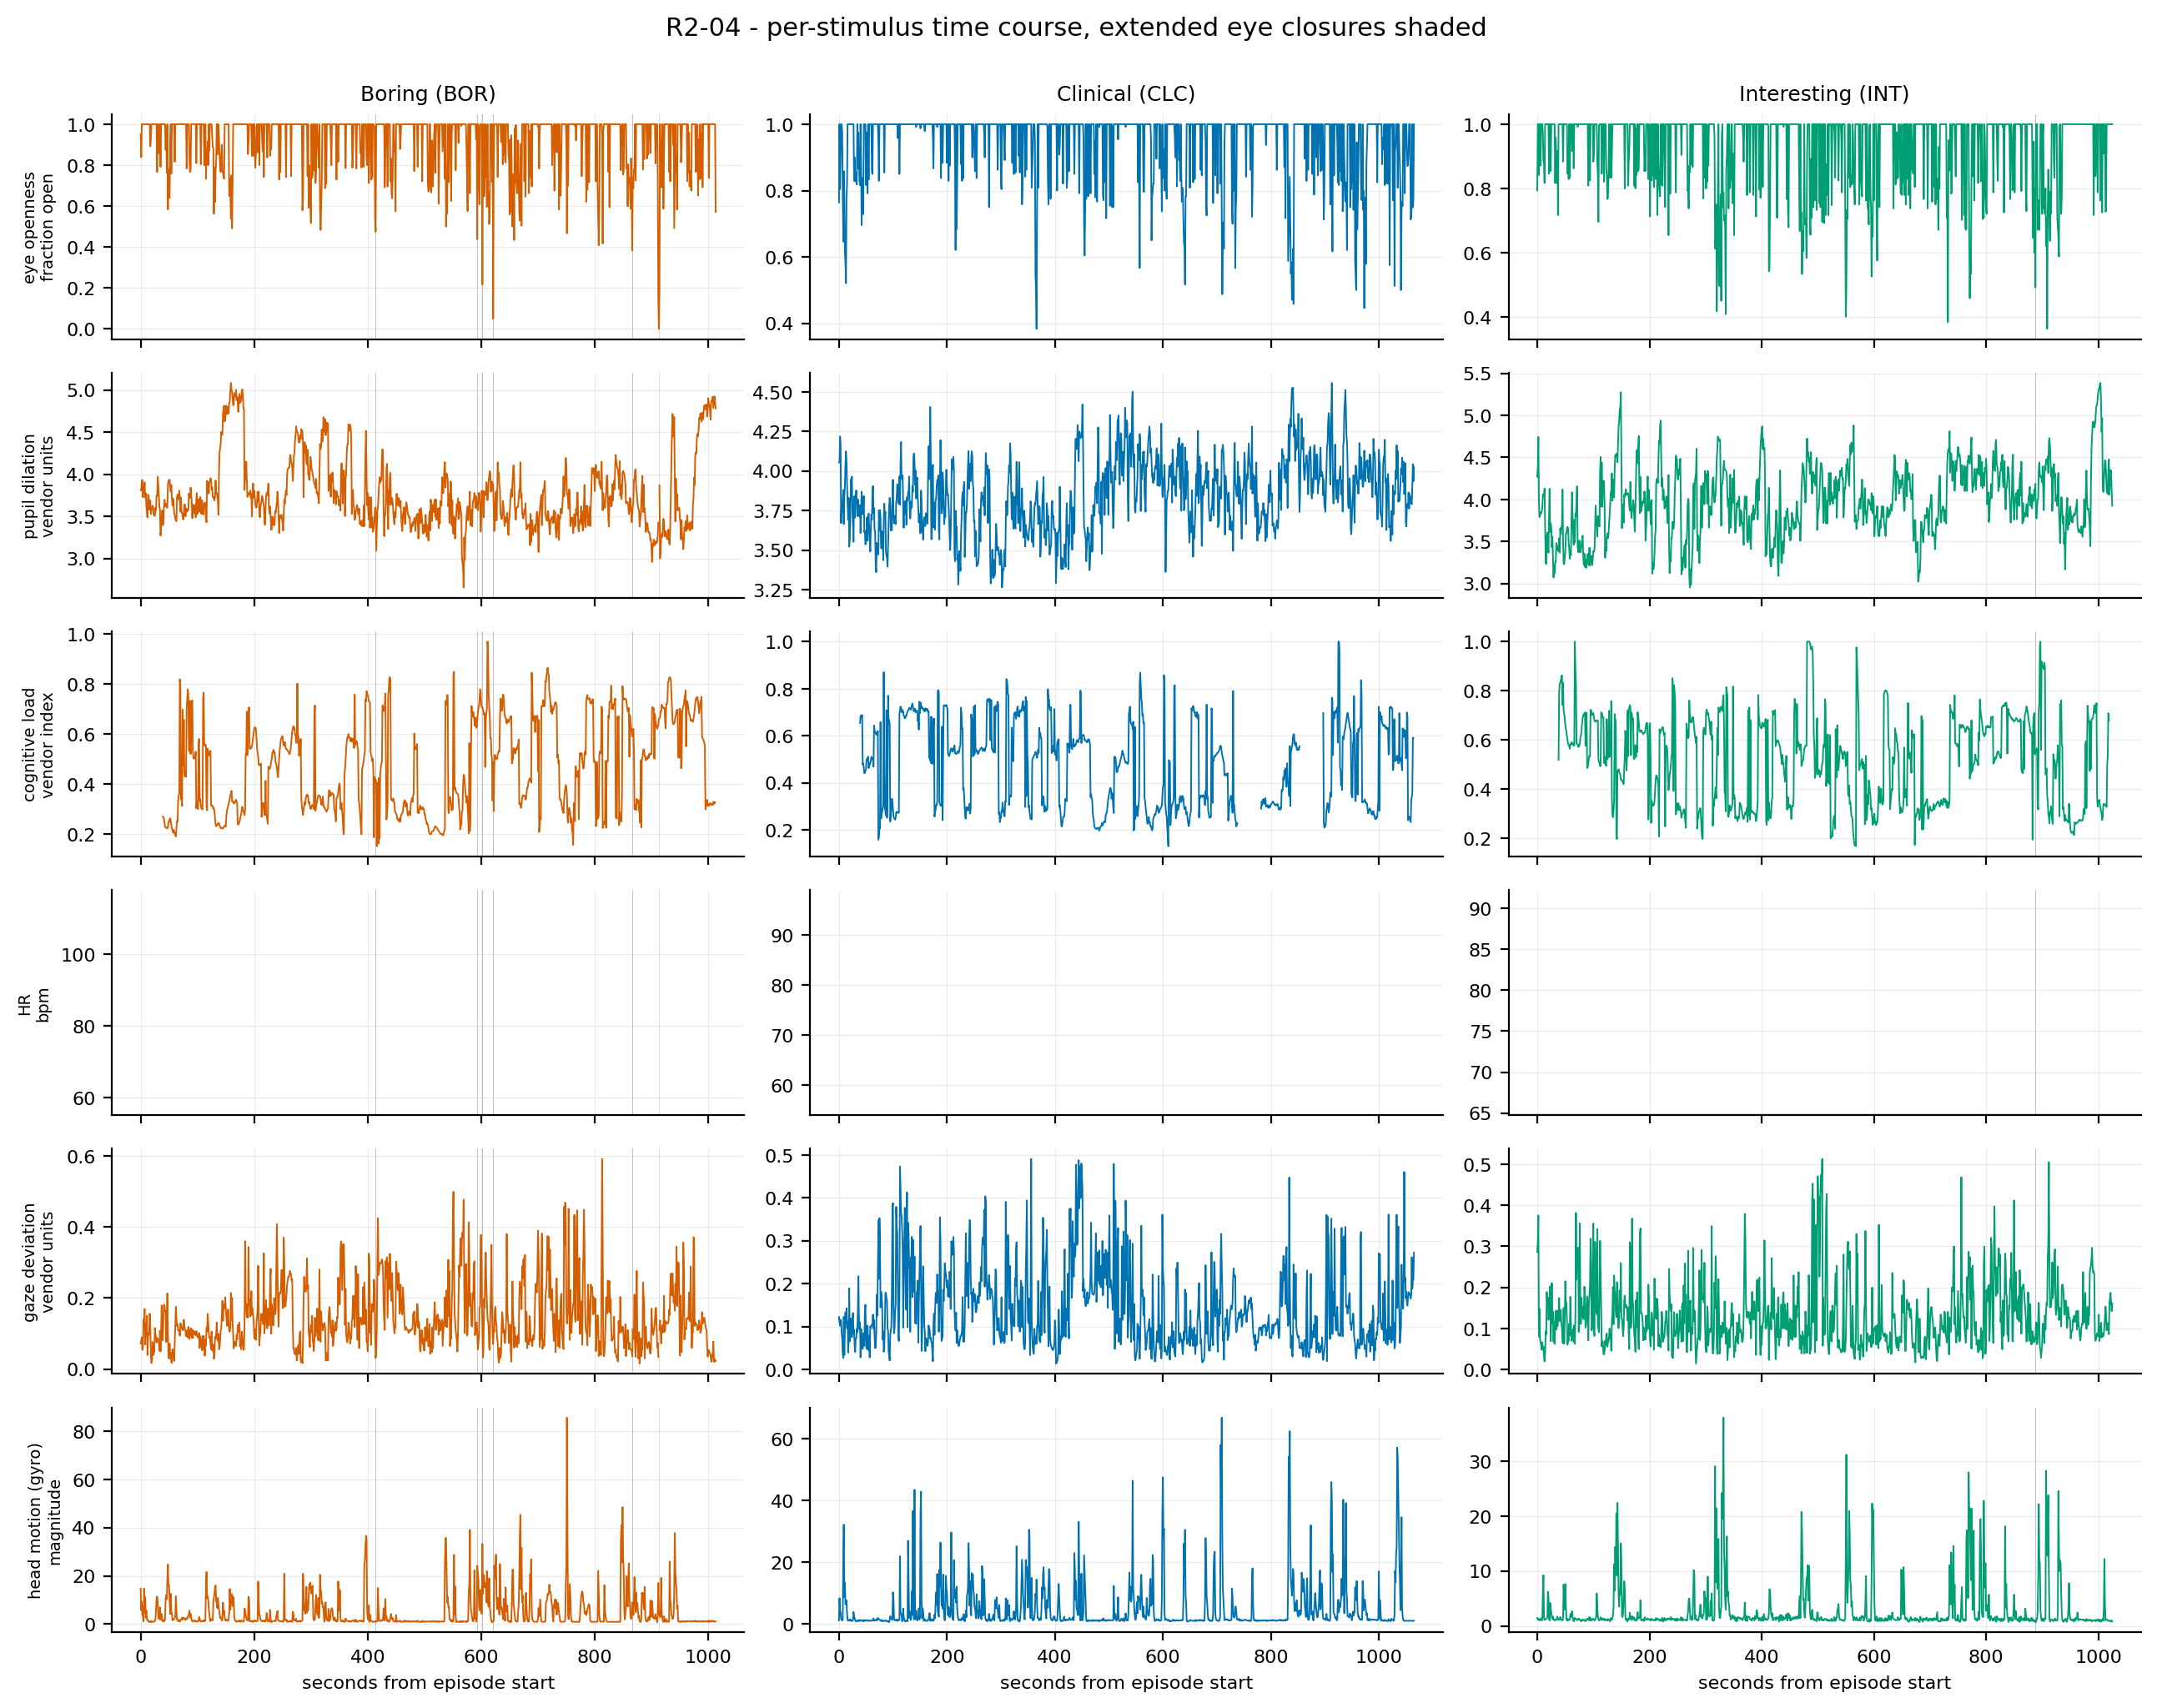

Values plotted in this chart, from the file beside it:
subject, stimulus, t_s, channel, value
R2-04, BOR, 0, eye openness, 0.95
R2-04, BOR, 1, eye openness, 0.8388
R2-04, BOR, 2, eye openness, 1
R2-04, BOR, 3, eye openness, 1
R2-04, BOR, 4, eye openness, 1
R2-04, BOR, 5, eye openness, 1
R2-04, BOR, 6, eye openness, 1
R2-04, BOR, 7, eye openness, 1
R2-04, BOR, 8, eye openness, 1
R2-04, BOR, 9, eye openness, 1
R2-04, BOR, 10, eye openness, 1
R2-04, BOR, 11, eye openness, 1
R2-04, BOR, 12, eye openness, 1
R2-04, BOR, 13, eye openness, 1
R2-04, BOR, 14, eye openness, 1
R2-04, BOR, 15, eye openness, 1
R2-04, BOR, 16, eye openness, 1
R2-04, BOR, 17, eye openness, 0.8917
R2-04, BOR, 18, eye openness, 0.925
R2-04, BOR, 19, eye openness, 1
R2-04, BOR, 20, eye openness, 1
R2-04, BOR, 21, eye openness, 1
R2-04, BOR, 22, eye openness, 1
R2-04, BOR, 23, eye openness, 1
R2-04, BOR, 24, eye openness, 1
R2-04, BOR, 25, eye openness, 1
R2-04, BOR, 26, eye openness, 1
R2-04, BOR, 27, eye openness, 1
R2-04, BOR, 28, eye openness, 1
R2-04, BOR, 29, eye openness, 0.7667
R2-04, BOR, 30, eye openness, 1
R2-04, BOR, 31, eye openness, 1
R2-04, BOR, 32, eye openness, 0.8583
R2-04, BOR, 33, eye openness, 1
R2-04, BOR, 34, eye openness, 1
R2-04, BOR, 35, eye openness, 0.7917
R2-04, BOR, 36, eye openness, 1
R2-04, BOR, 37, eye openness, 1
R2-04, BOR, 38, eye openness, 1
R2-04, BOR, 39, eye openness, 1
R2-04, BOR, 40, eye openness, 1
R2-04, BOR, 41, eye openness, 1
R2-04, BOR, 42, eye openness, 1
R2-04, BOR, 43, eye openness, 1
R2-04, BOR, 44, eye openness, 0.875
R2-04, BOR, 45, eye openness, 0.9875
R2-04, BOR, 46, eye openness, 0.7625
R2-04, BOR, 47, eye openness, 1
R2-04, BOR, 48, eye openness, 0.5833
R2-04, BOR, 49, eye openness, 0.7792
R2-04, BOR, 50, eye openness, 0.6542
R2-04, BOR, 51, eye openness, 0.6417
R2-04, BOR, 52, eye openness, 0.925
R2-04, BOR, 53, eye openness, 1
R2-04, BOR, 54, eye openness, 0.7583
R2-04, BOR, 55, eye openness, 1
R2-04, BOR, 56, eye openness, 1
R2-04, BOR, 57, eye openness, 1
R2-04, BOR, 58, eye openness, 1
R2-04, BOR, 59, eye openness, 1
... 18,576 more rows
